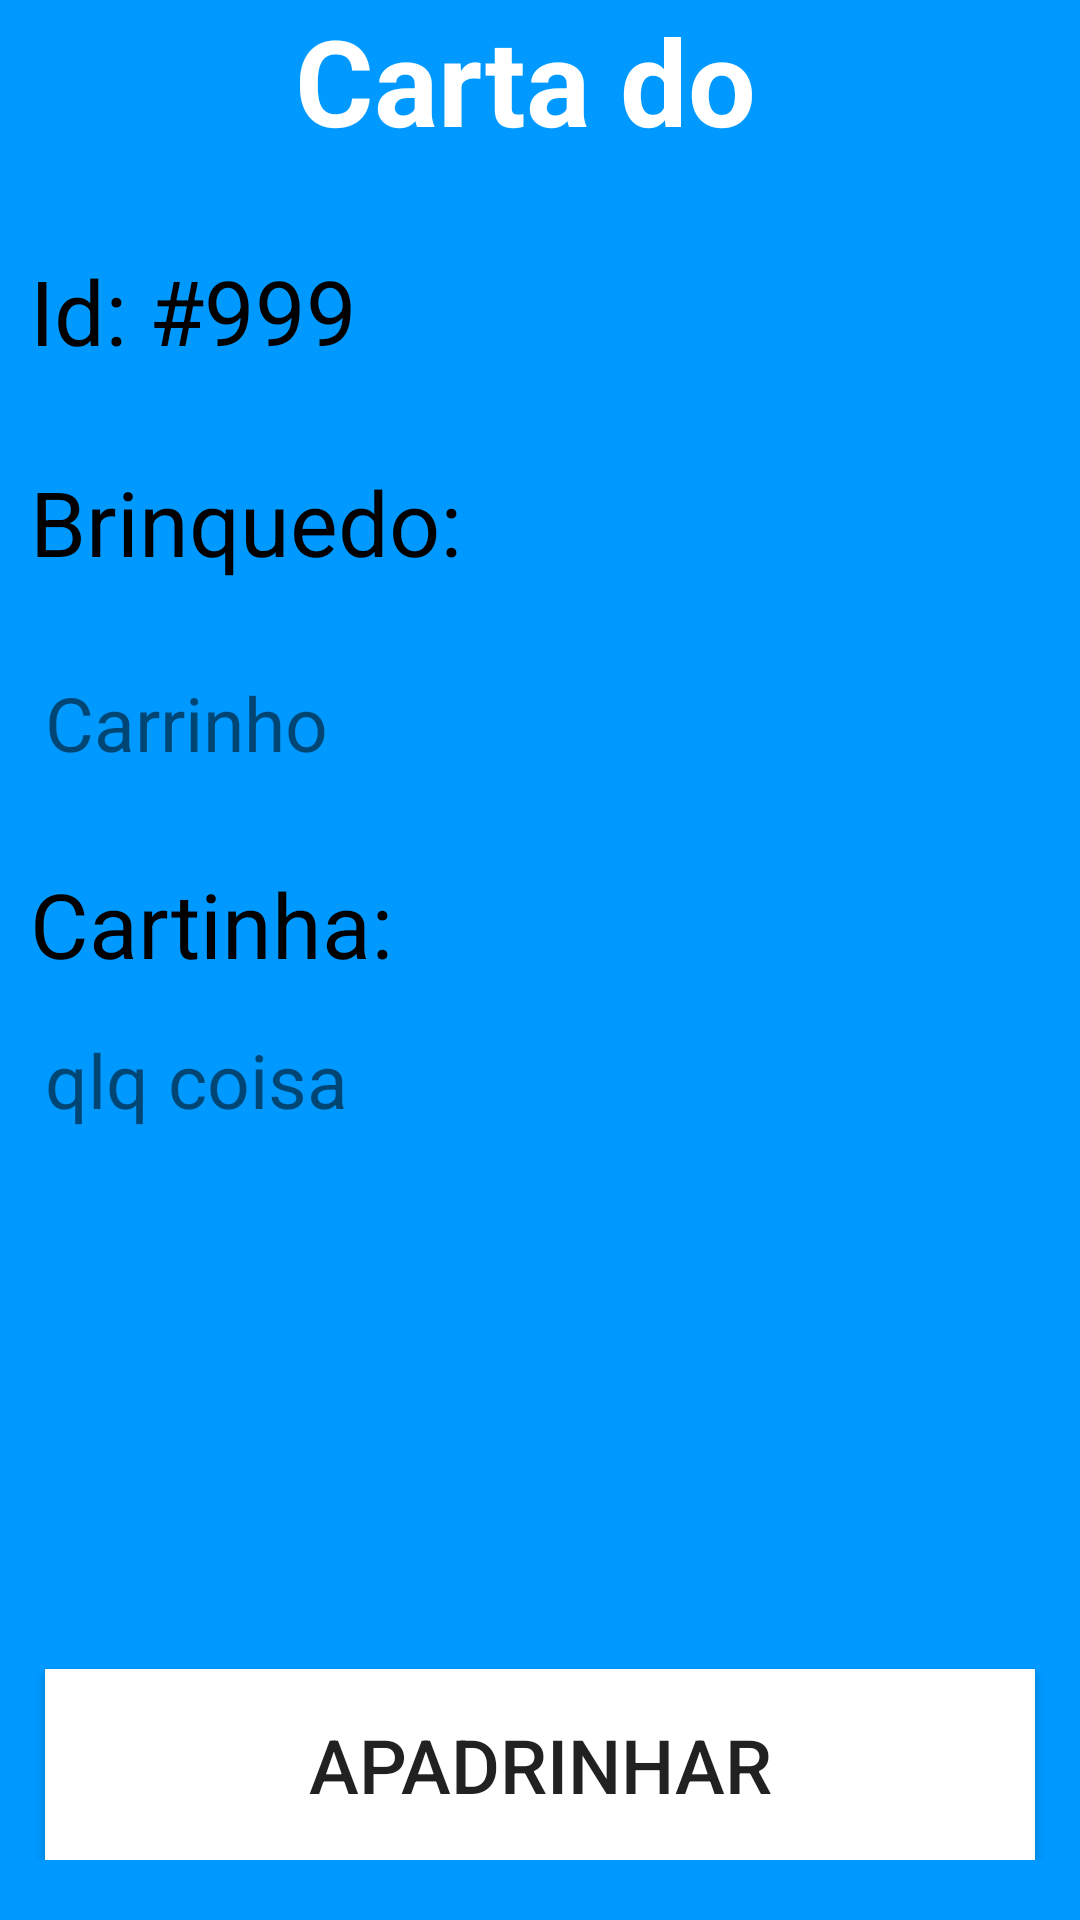

Here is an Android app screen rendered from its layout file. Give the layout XML and the strings, colors and styles it references.
<!-- AndroidManifest.xml: application theme AppTheme.FullScreen -->
<!-- res/layout/activity_ler_carta.xml -->
<?xml version="1.0" encoding="utf-8"?>
<LinearLayout xmlns:android="http://schemas.android.com/apk/res/android"
    xmlns:app="http://schemas.android.com/apk/res-auto"
    xmlns:tools="http://schemas.android.com/tools"
    android:orientation="vertical"
    android:background="#09f"
    android:layout_width="match_parent"
    android:layout_height="match_parent"
    tools:context=".LerCarta">

    <TextView
        android:layout_width="match_parent"
        android:layout_height="wrap_content"
        android:layout_gravity="center"
        android:gravity="center"
        android:textSize="40sp"
        android:textStyle="bold"
        android:textColor="#fff"
        android:id="@+id/txtLeCartaNome"
        android:text="Carta do "/>
    <TextView
        android:layout_marginLeft="10sp"
        android:layout_marginTop="30sp"
        android:layout_width="match_parent"
        android:layout_height="wrap_content"
        android:textSize="30sp"
        android:textColor="#000"
        android:id="@+id/txtLerCartaIdCarta"
        android:text="Id: #999"/>
    <TextView
        android:layout_marginLeft="10sp"
        android:layout_marginTop="30sp"
        android:layout_width="match_parent"
        android:layout_height="wrap_content"
        android:textSize="30sp"
        android:textColor="#000"
        android:text="Brinquedo:"/>
    <TextView
        android:layout_marginLeft="15sp"
        android:layout_marginTop="30sp"
        android:layout_width="match_parent"
        android:layout_height="wrap_content"
        android:textSize="25sp"
        android:id="@+id/txtLeCartaBrinquedo"
        android:text="Carrinho"/>
    <TextView
        android:layout_marginLeft="10sp"
        android:layout_marginTop="30sp"
        android:layout_width="match_parent"
        android:layout_height="wrap_content"
        android:textSize="30sp"
        android:textColor="#000"
        android:text="Cartinha:"/>

    <RelativeLayout
        android:layout_marginBottom="20sp"
        android:layout_width="match_parent"
        android:layout_height="wrap_content">
        <ScrollView
            android:id="@+id/sc"
            android:layout_marginTop="15sp"
            android:layout_marginLeft="15sp"
            android:layout_marginRight="15sp"
            android:layout_marginBottom="15sp"
            android:layout_width="match_parent"
            android:layout_height="wrap_content">

            <TextView
                android:layout_width="wrap_content"
                android:layout_height="wrap_content"
                android:id="@+id/txtLeCartaCartinha"
                android:textSize="25sp"
                android:text="qlq coisa"/>
        </ScrollView>
        <Button
            android:layout_margin="15sp"
            android:padding="15sp"
            android:textSize="25sp"
            android:background="#fff"
            android:layout_alignParentBottom="true"
            android:layout_width="match_parent"
            android:layout_height="wrap_content"
            android:onClick="Apadrinhar"
            android:text="Apadrinhar"/>
    </RelativeLayout>
</LinearLayout>
<!-- resources referenced by this layout -->
<resources>
  <style name="AppTheme.FullScreen">
          <item name="windowActionBar">false</item>
          <item name="windowNoTitle">true</item>
          <item name="android:windowFullscreen">true</item>
          <item name="android:windowContentOverlay">@null</item>
      </style>
</resources>
